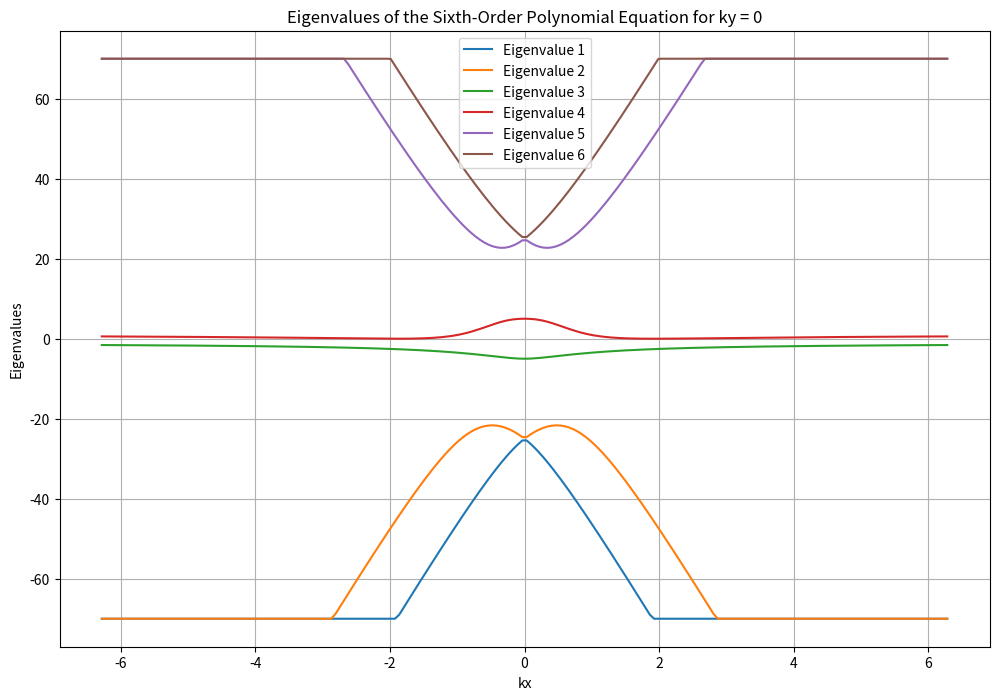

Write the Python code that produced this figure.
import numpy as np
import matplotlib.pyplot as plt

# Constants
nu_star = -25  # Adjust as needed
nu_star_prime = 13  # Adjust as needed
lambda_val = 0.0  # Adjust as needed
M = 5  # Adjust as needed
gamma = -25  # Adjust as needed
z_limit = 70  # Set the z-axis limit

# Define parameters
mesh_spacing = 200
k_max = 2*np.pi  # Adjust based on the realistic Brillouin zone
kx = np.linspace(-k_max, k_max, mesh_spacing)
ky = np.zeros(mesh_spacing)
k = np.abs(kx)  # Since ky = 0, k = |kx|
theta = np.zeros(mesh_spacing)  # Since ky = 0, theta = 0

# Define the coefficients based on k and theta
def get_coefficients(k, theta):
    # C = np.exp(-k**2 * lambda_val**2 / 2) * gamma
    # D = np.exp(-k**2 * lambda_val**2 / 2) * nu_star_prime * k
    C = gamma
    D = nu_star_prime * k
    A = nu_star * k

    # Coefficients of the sixth-order polynomial in T
    c6 = 1
    c4 = -2 * (A**2 + C**2 + D**2) - M**2
    c2 = A**4 + 2 * A**2 * C**2 + C**4 + 2 * A**2 * D**2 - 2 * C**2 * D**2 + D**4 + 2 * C**2 * M**2 + 2 * D**2 * M**2
    c1 = -2 * A**2 * C * D * (np.exp(-3j * theta) + np.exp(3j * theta)) * M
    c0 = -C**4 * M**2 + 2 * C**2 * D**2 * M**2 - D**4 * M**2

    return [c6, 0, c4, 0, c2, c1, c0]

# Solve the sixth-order polynomial equation for each kx
def solve_sixth_order_polynomial(coefficients):
    roots = np.roots(coefficients)
    return np.sort(roots)

# Initialize array to store eigenvalues
eigenvalues = np.zeros((mesh_spacing, 6), dtype=complex)

for i in range(mesh_spacing):
    k_i = k[i]
    theta_i = theta[i]
    coefficients = get_coefficients(k_i, theta_i)
    roots = solve_sixth_order_polynomial(coefficients)
    eigenvalues[i, :] = roots

# Apply z-limit to the real part of the eigenvalues
eigenvalues_real = np.clip(np.real(eigenvalues), -z_limit, z_limit)

# Plot the eigenvalues in 2D
plt.figure(figsize=(12, 8))
for n in range(6):
    plt.plot(kx, eigenvalues_real[:, n], label=f'Eigenvalue {n+1}')

plt.xlabel('kx')
plt.ylabel('Eigenvalues')
plt.title('Eigenvalues of the Sixth-Order Polynomial Equation for ky = 0')
plt.legend()
plt.grid(True)
plt.show()
